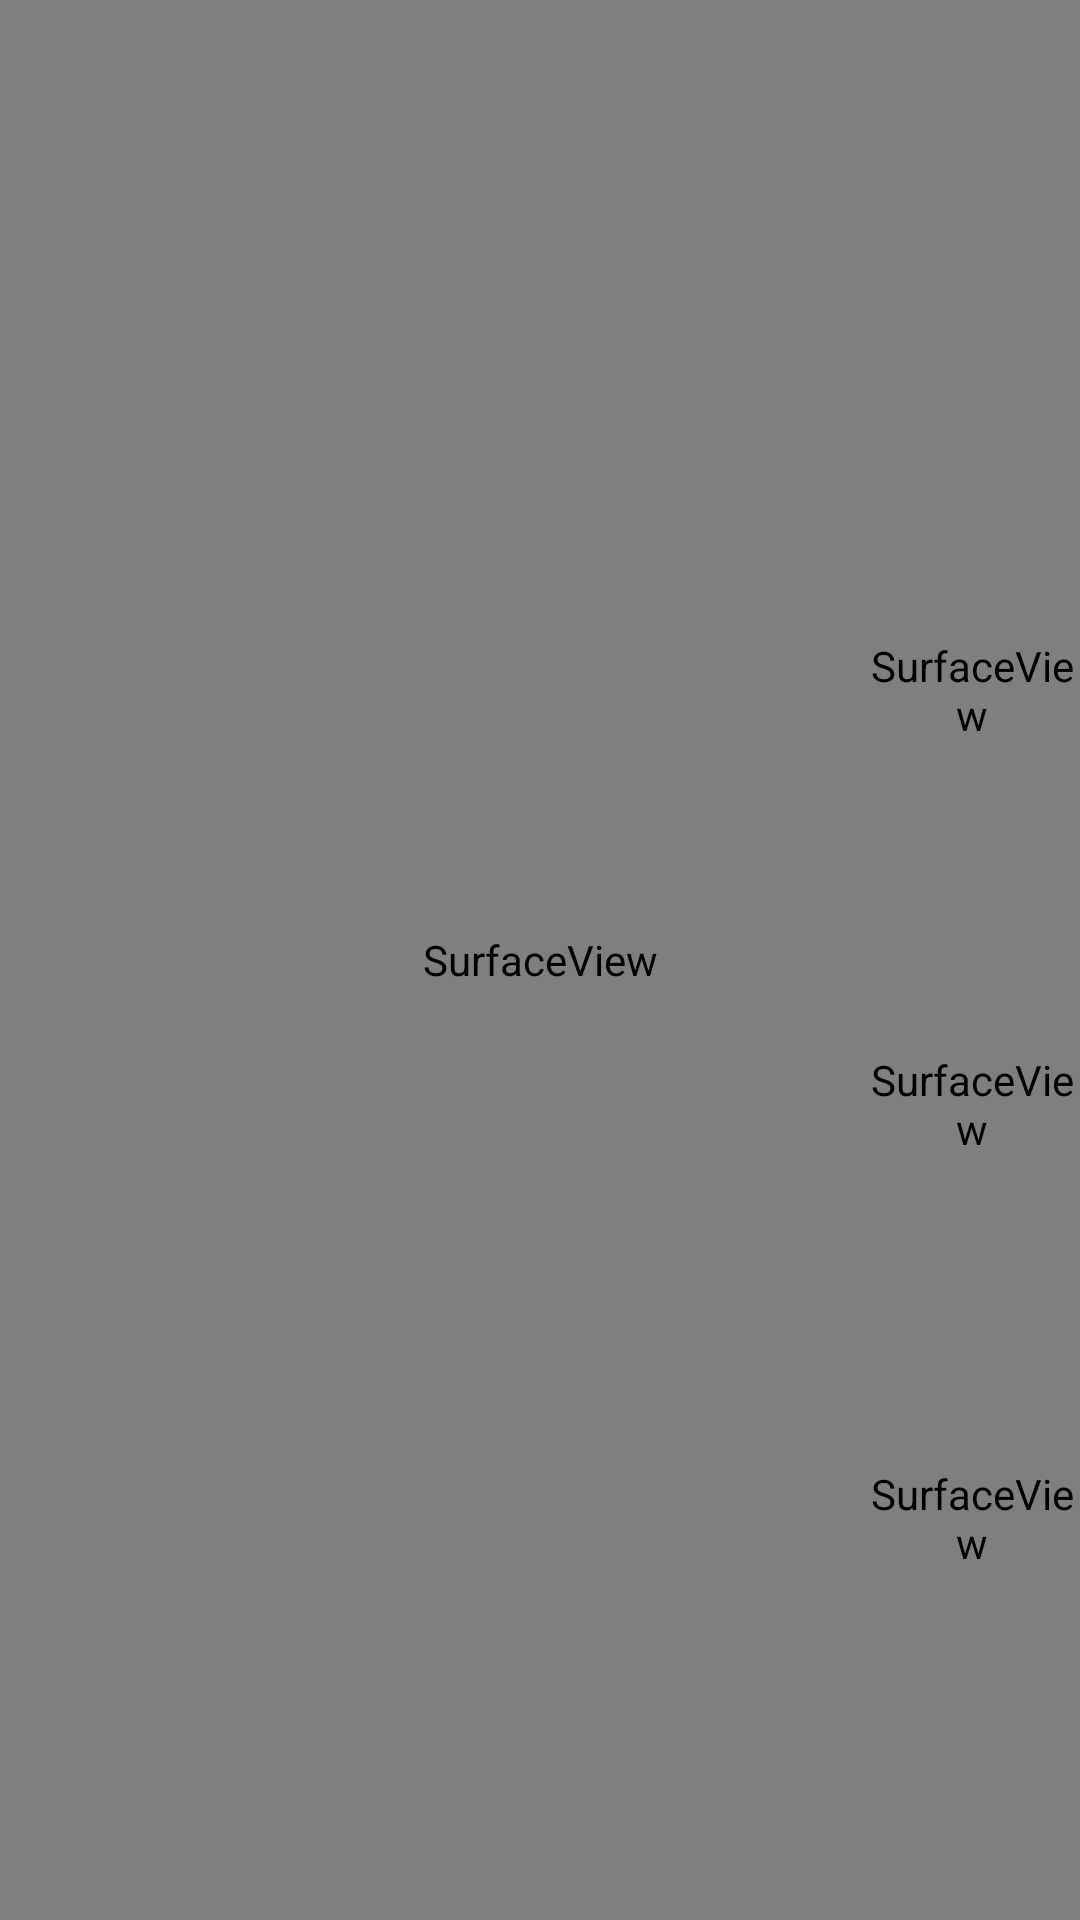

This screen was rendered from an Android layout file. Write that file and the resources it references.
<!-- AndroidManifest.xml: application theme AppTheme -->
<!-- res/layout/activity_live.xml -->
<?xml version="1.0" encoding="utf-8"?>
<FrameLayout xmlns:android="http://schemas.android.com/apk/res/android"
    android:layout_width="match_parent"
    android:layout_height="match_parent">

    <SurfaceView
        android:id="@+id/surface_view"
        android:layout_width="match_parent"
        android:layout_height="match_parent" />

    
    <FrameLayout
        android:id="@+id/log_container"
        android:layout_width="match_parent"
        android:layout_height="match_parent" />

    <View
        android:id="@+id/full_event_view"
        android:layout_width="match_parent"
        android:layout_height="match_parent" />

    <FrameLayout
        android:id="@+id/root_container"
        android:layout_width="match_parent"
        android:layout_height="match_parent" />


    
    <LinearLayout
        android:layout_width="wrap_content"
        android:layout_height="wrap_content"
        android:layout_gravity="bottom|right"
        android:layout_marginBottom="70dp"
        android:orientation="vertical">

        
        <FrameLayout
            android:layout_width="72dp"
            android:layout_height="128dp"
            android:layout_marginBottom="10dp"
            android:clickable="false"
            android:focusable="false">

            <SurfaceView
                android:id="@+id/parter_view_left"
                android:layout_width="match_parent"
                android:layout_height="match_parent"
                android:orientation="vertical" />

            <ImageView
                android:id="@+id/iv_abort_chat_left"
                android:layout_width="wrap_content"
                android:layout_height="wrap_content"
                android:layout_gravity="right"
                android:clickable="true"
                android:focusable="true"
                android:onClick="onClick"
                android:padding="3dp"
                android:src="@drawable/icon_live_close"
                android:visibility="gone" />
        </FrameLayout>

        
        <FrameLayout
            android:layout_width="72dp"
            android:layout_height="128dp"
            android:layout_marginBottom="10dp"
            android:clickable="false"
            android:focusable="false">

            <SurfaceView
                android:id="@+id/parter_view_middle"
                android:layout_width="match_parent"
                android:layout_height="match_parent"
                android:orientation="vertical" />

            <ImageView
                android:id="@+id/iv_abort_chat_middle"
                android:layout_width="wrap_content"
                android:layout_height="wrap_content"
                android:layout_gravity="right"
                android:clickable="true"
                android:focusable="true"
                android:onClick="onClick"
                android:padding="3dp"
                android:src="@drawable/icon_live_close"
                android:visibility="gone" />
        </FrameLayout>


        <FrameLayout
            android:layout_width="72dp"
            android:layout_height="128dp"
            android:clickable="false"
            android:focusable="false">

            <SurfaceView
                android:id="@+id/parter_view_right"
                android:layout_width="match_parent"
                android:layout_height="match_parent"
                android:orientation="vertical" />

            <ImageView
                android:id="@+id/iv_abort_chat_right"
                android:layout_width="wrap_content"
                android:layout_height="wrap_content"
                android:layout_gravity="right"
                android:clickable="true"
                android:focusable="true"
                android:onClick="onClick"
                android:padding="3dp"
                android:src="@drawable/icon_live_close"
                android:visibility="gone" />
        </FrameLayout>
    </LinearLayout>


    <ImageView
        android:id="@+id/iv_close"
        android:layout_width="wrap_content"
        android:layout_height="wrap_content"
        android:layout_gravity="right"
        android:layout_margin="5dp"
        android:onClick="onClick"
        android:padding="10dp"
        android:src="@drawable/icon_live_close"
        android:visibility="gone" />
</FrameLayout>
<!-- resources referenced by this layout -->
<resources>
  <style name="AppTheme" parent="Theme.AppCompat.Light.NoActionBar">
          
          <item name="colorPrimary">@color/colorPrimary</item>
          <item name="colorPrimaryDark">@color/colorPrimaryDark</item>
          <item name="colorAccent">@color/colorAccent</item>
      </style>
  <color name="colorPrimary">#3F51B5</color>
  <color name="colorPrimaryDark">#303F9F</color>
  <color name="colorAccent">#FF4081</color>
</resources>
